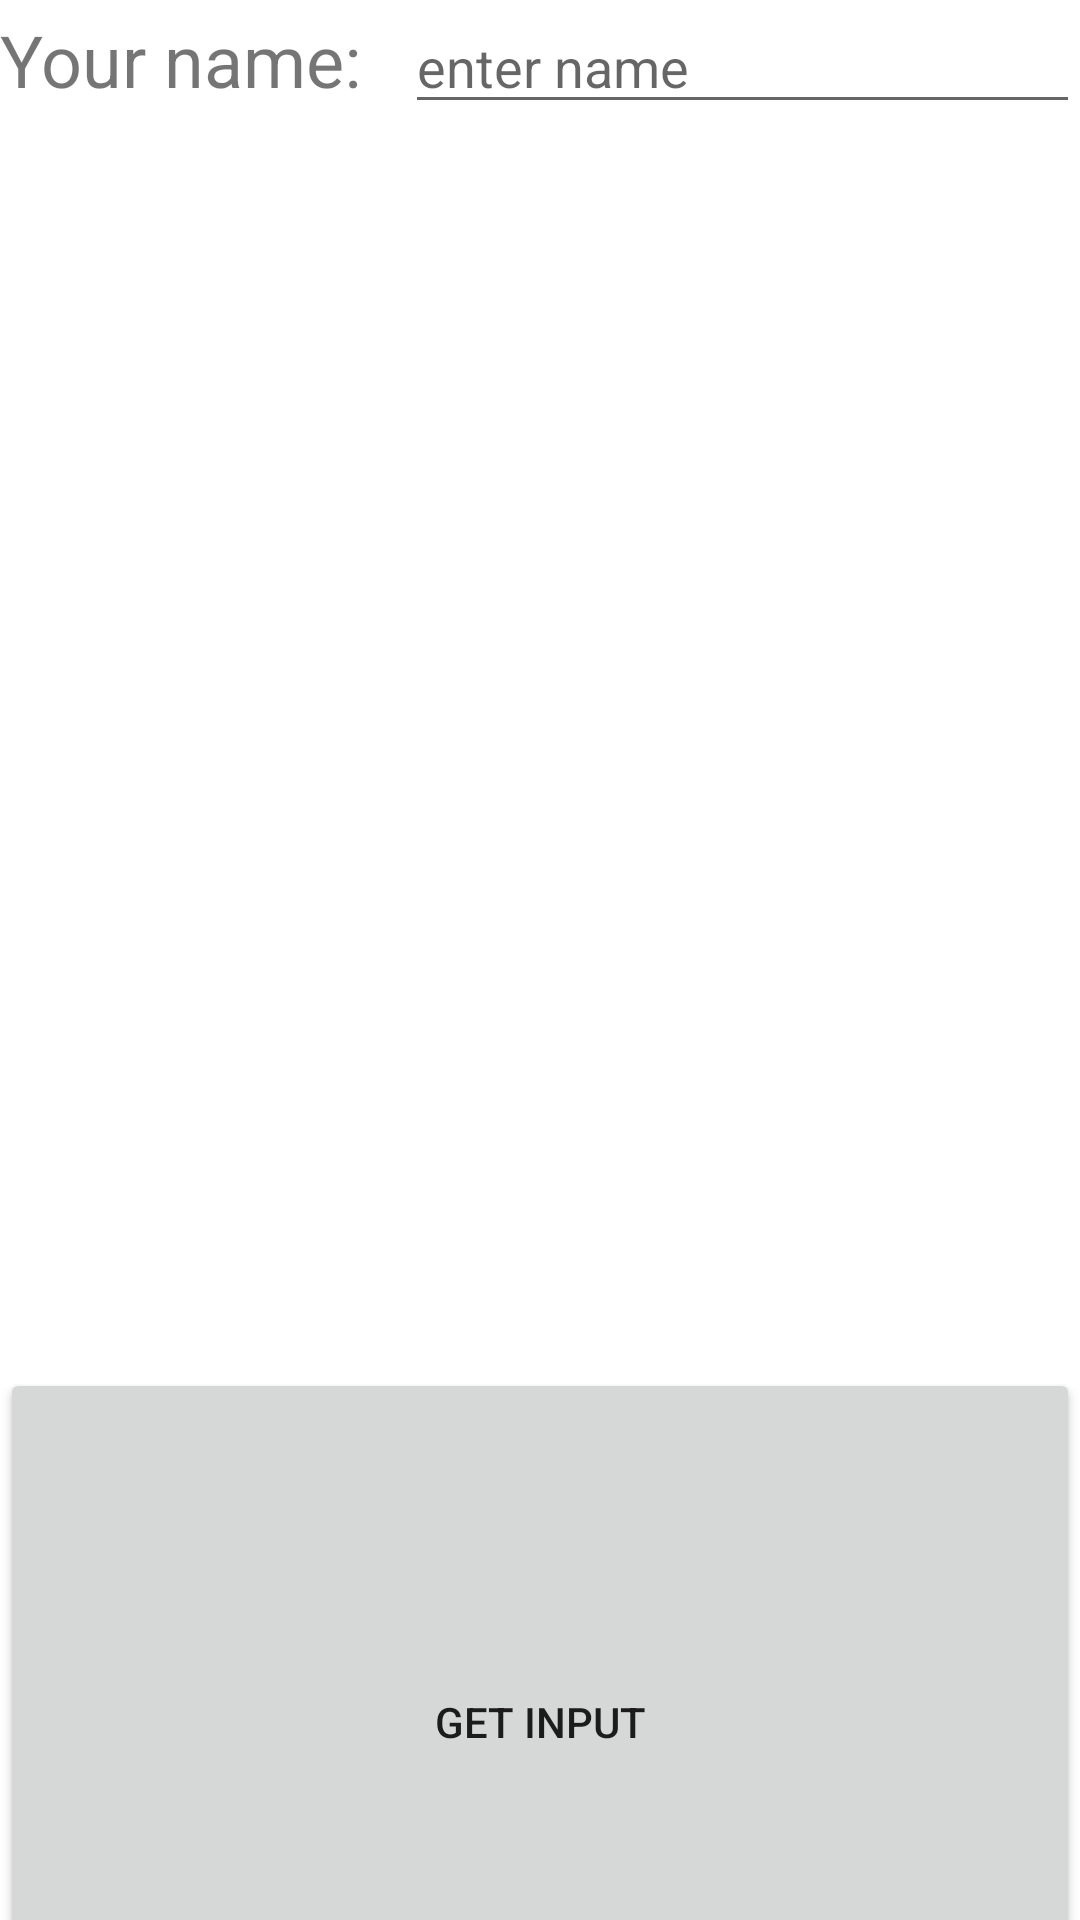

The Android layout XML behind this screen, and the referenced resources:
<!-- AndroidManifest.xml: application theme Theme.Kotlinlabs -->
<!-- res/layout/activity_filter.xml -->
<?xml version="1.0" encoding="utf-8"?>
<LinearLayout xmlns:android="http://schemas.android.com/apk/res/android"
    xmlns:app="http://schemas.android.com/apk/res-auto"
    xmlns:tools="http://schemas.android.com/tools"
    android:layout_width="match_parent"
    android:layout_height="wrap_content"
    android:orientation="vertical"
    tools:context=".FilterActivity">

    <Button
        android:id="@+id/timeBtn"
        android:layout_width="match_parent"
        android:layout_height="wrap_content"
        android:layout_weight="1"
        android:text="time" />

    <Button
        android:id="@+id/dateBtn"
        android:layout_width="match_parent"
        android:layout_height="wrap_content"
        android:layout_weight="1"
        android:text="date" />

    <LinearLayout
        android:layout_width="match_parent"
        android:layout_height="match_parent"
        android:layout_weight="1"
        android:orientation="horizontal">

        <TextView
            android:id="@+id/textView2"
            android:layout_width="wrap_content"
            android:layout_height="wrap_content"
            android:layout_weight="1"
            android:text="Your name:"
            android:textSize="24sp" />

        <EditText
            android:id="@+id/etName"
            android:layout_width="wrap_content"
            android:layout_height="wrap_content"
            android:layout_weight="1"
            android:ems="10"
            android:hint="enter name"
            android:inputType="textPersonName"
            tools:ignore="TouchTargetSizeCheck,TouchTargetSizeCheck" />
    </LinearLayout>

    <LinearLayout
        android:layout_width="match_parent"
        android:layout_height="match_parent"
        android:layout_weight="1"
        android:orientation="vertical">

        <Button
            android:id="@+id/returnBtn"
            android:layout_width="match_parent"
            android:layout_height="wrap_content"
            android:layout_weight="1"
            android:text="GET INPUT" />

        <TextView
            android:id="@+id/tvResult"
            android:layout_width="match_parent"
            android:layout_height="wrap_content"
            android:layout_weight="1"
            android:text="Your result is: "
            android:textSize="24sp" />
    </LinearLayout>
</LinearLayout>
<!-- resources referenced by this layout -->
<resources>
  <style name="Theme.Kotlinlabs" parent="Theme.MaterialComponents.DayNight.DarkActionBar">
          
          <item name="colorPrimary">@color/purple_500</item>
          <item name="colorPrimaryVariant">@color/purple_700</item>
          <item name="colorOnPrimary">@color/white</item>
          
          <item name="colorSecondary">@color/teal_200</item>
          <item name="colorSecondaryVariant">@color/teal_700</item>
          <item name="colorOnSecondary">@color/black</item>
          
          <item name="android:statusBarColor" tools:targetApi="l">?attr/colorPrimaryVariant</item>
          
      </style>
  <!-- not gathered from this repository: default colours our renderer supplied (Android Studio template values) -->
  <color name="purple_500">#FF6200EE</color>
  <color name="purple_700">#FF3700B3</color>
  <color name="teal_200">#FF03DAC5</color>
  <color name="teal_700">#FF018786</color>
  <color name="black">#FF000000</color>
  <color name="white">#FFFFFFFF</color>
</resources>
